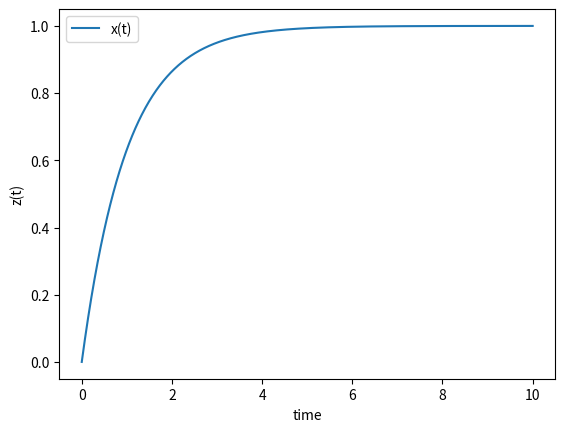
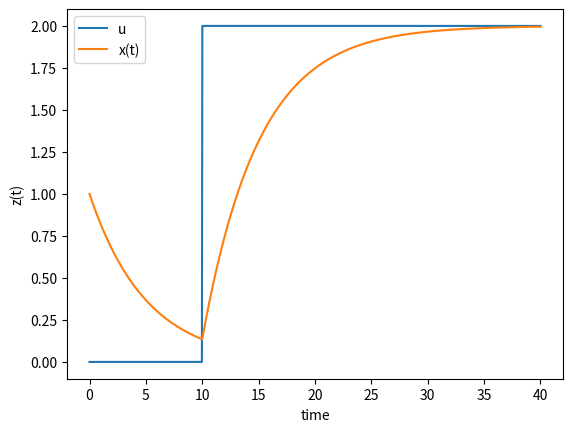
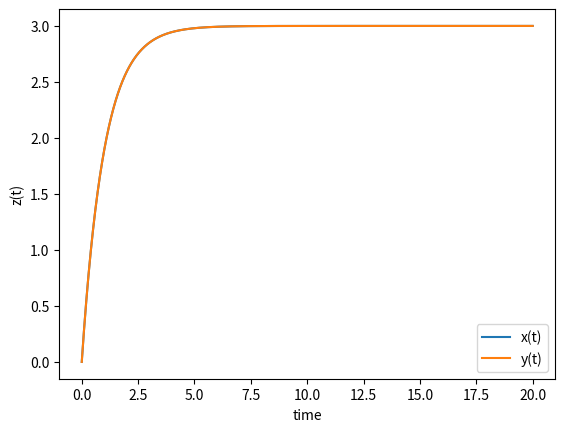
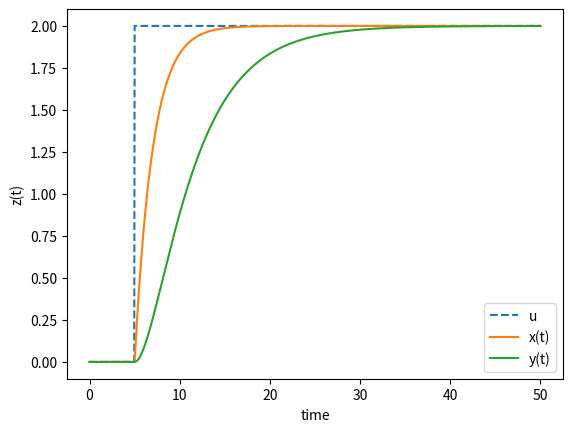

Reproduce these figures in Python, in order.
"""
## Exercise 00:
Find a numerical solution to the following differential equations with the associated initial conditions.
Expand the requested time horizon until the solution reaches a steady state. Show a plot of the states (x(t) and/or y(t)).
Report the final value of each state as t---> inf.

Problem 1:
dy/dt = -y(t) + 1
y(0) = 0


Problem 2:
5 * dy/dt = -y(t) + u(t)
y(0) = 1
u(t) steps from 0 to 2 at t=10


Problem 3:
Solve for x(t) and y(t) and show that solutions are equivalent and show that the solutions are equivalent.
dx/dt = 3 exp(-t)
dy/dt = 3 - y(t)
x(0) = 0
y(0) = 0

Problem 4:
2*dx/dt = -x(t) + u(t)
5*dy/dt = -y(t) + x(t)
u = 2*s(t-5)
x(0) = 0
y(0) = 0
where s(t-5) is a step function that changes from zero to one at t=5.
When it is multiplied by two, it changes from zero to two at that same time, t=5.
.
"""

from scipy.integrate import odeint
import numpy as np
import matplotlib.pyplot as plt

"""

Since we're looking for a unified framework to solve all 4 ODEs
We define a general representation for the ODE
This will be our system dynamics

Let the representation be:

    dz/dt = A*z + B*u

    A, B are coefficient matrices
    u is common for input function
    (This representation is chosen based on manual inspection of the 4 ODEs)

    
Now we find values of A, B, z, u for each ODE 

Problem 1:
A = [-1]
z = [x]
B = [1]
u = [1]

----------------------------
Problem 2:
A = [-0.2]
z = [x]
B = [1]
u = u (u(t) steps from 0 to 2 at t=10)

----------------------------
Problem 3:
A = [   0   0
        0   -1       ]

z = [   x
        y   ]

B = [   3   0
        0   3        ]

u = [   exp(-t)
        1            ]

----------------------------
Problem 4:
A = [   -0.5    0
        0.2   -0.2   ]

z = [   x
        y   ]

B = [   0.5
        0   ]

u = 2*s(t-5)
x(0) = 0
y(0) = 0
where s(t-5) is a step function that changes from zero to one at t=5.
When it is multiplied by two, it changes from zero to two at that same time, t=5.

        
"""


# Define parameters for each problem

# Problem 1

A1 = np.array([[-1]])
B1 = np.array([[1]])
z10 = np.array([0])


def u1(t):
    return np.array([1])


# Problem 2

A2 = np.array([[-0.2]])
B2 = np.array([[0.2]])
z20 = np.array([1])


def u2(t):
    u = 0 if t < 10 else 2
    return np.array([u])


# Problem 3

A3 = np.array([[0, 0], [0, -1]])
B3 = np.array([[3, 0], [0, 3]])
z30 = np.array([0, 0])


def u3(t):
    return np.array([np.exp(-t), 1])


# Problem 4

A4 = np.array([[-0.5, 0], [0.2, -0.2]])
B4 = np.array([[0.5], [0]])
z40 = np.array([0, 0])


def u4(t):
    s = 0 if t < 5 else 1
    u = 2 * s
    return np.array([u])


###########################################################

# System Dynamics => General ODE representation framework


def system_dynamics(z, t, A: np.ndarray, B: np.ndarray, u_func):
    z = np.array(z)
    u = np.array(u_func(t))
    dzdt = A @ z + B @ u
    return dzdt


def run(A, B, u_func, z0, T=40):
    t = np.linspace(0, T, 1000)

    sol = odeint(system_dynamics, z0, t, args=(A, B, u_func))

    return t, sol


###########################################################

# Problem 1

t, sol = run(A1, B1, u1, z10, 10)
plt.plot(t, sol, label="x(t)")
plt.xlabel("time")
plt.ylabel("z(t)")
plt.legend()
plt.show()

# # Problem 2

t, sol = run(A2, B2, u2, z20, 40)
u = [u2(t_) for t_ in t]
plt.plot(t, u, label="u")
plt.plot(t, sol, label="x(t)")
plt.xlabel("time")
plt.ylabel("z(t)")
plt.legend()
plt.show()

# # Problem 3

t, sol = run(A3, B3, u3, z30, 20)
u = [u3(t_) for t_ in t]
# plt.plot(t, u, label="u")
plt.plot(t, sol[:, 0], label="x(t)")
plt.plot(t, sol[:, 1], label="y(t)")
plt.xlabel("time")
plt.ylabel("z(t)")
plt.legend()
plt.show()

# Problem 4

t, sol = run(A4, B4, u4, z40, 50)
u = [u4(t_) for t_ in t]
plt.plot(t, u, "--", label="u")
plt.plot(t, sol[:, 0], label="x(t)")
plt.plot(t, sol[:, 1], label="y(t)")
plt.xlabel("time")
plt.ylabel("z(t)")
plt.legend()
plt.show()


## Hints:
"""
Problem 1:
# function that returns dy/dt
def model(y,t):
    dydt = -y + 1.0
    return dydt

# initial condition
y0 = 0

# time points
t = np.linspace(0,5)

# solve ODE
y = odeint(model,y0,t)

# plot results
plt.plot(t,y)
plt.xlabel('time')
plt.ylabel('y(t)')
plt.show()


Problem 2: 
# function that returns dy/dt
def model(y,t):
    # u steps from 0 to 2 at t=10
    if t<10.0:
        u = 0
    else:
        u = 2
    dydt = (-y + u)/5.0
    return dydt

# initial condition
y0 = 1

# time points
t = np.linspace(0,40,1000)

# solve ODE
y = odeint(model,y0,t)

# plot results
plt.plot(t,y,'r-',label='Output (y(t))')
plt.plot([0,10,10,40],[0,0,2,2],'b-',label='Input (u(t))')
plt.ylabel('values')
plt.xlabel('time')
plt.legend(loc='best')
plt.show()

Problem 3:

# function that returns dz/dt
def model(z,t):
    dxdt = 3.0 * np.exp(-t)
    dydt = -z[1] + 3
    dzdt = [dxdt,dydt]
    return dzdt

# initial condition
z0 = [0,0]

# time points
t = np.linspace(0,5)

# solve ODE
z = odeint(model,z0,t)

# plot results
plt.plot(t,z[:,0],'b-',label=r'$\frac{dx}{dt}=3 \; \exp(-t)$')
plt.plot(t,z[:,1],'r--',label=r'$\frac{dy}{dt}=-y+3$')
plt.ylabel('response')
plt.xlabel('time')
plt.legend(loc='best')
plt.show()

Problem 4:
# function that returns dz/dt
def model(z,t,u):
    x = z[0]
    y = z[1]
    dxdt = (-x + u)/2.0
    dydt = (-y + x)/5.0
    dzdt = [dxdt,dydt]
    return dzdt

# initial condition
z0 = [0,0]

# number of time points
n = 401

# time points
t = np.linspace(0,40,n)

# step input
u = np.zeros(n)
# change to 2.0 at time = 5.0
u[51:] = 2.0

# store solution
x = np.empty_like(t)
y = np.empty_like(t)
# record initial conditions
x[0] = z0[0]
y[0] = z0[1]

# solve ODE
for i in range(1,n):
    # span for next time step
    tspan = [t[i-1],t[i]]
    # solve for next step
    z = odeint(model,z0,tspan,args=(u[i],))
    # store solution for plotting
    x[i] = z[1][0]
    y[i] = z[1][1]
    # next initial condition
    z0 = z[1] 

# plot results
plt.plot(t,u,'g:',label='u(t)')
plt.plot(t,x,'b-',label='x(t)')
plt.plot(t,y,'r--',label='y(t)')
plt.ylabel('values')
plt.xlabel('time')
plt.legend(loc='best')
plt.show()
"""
